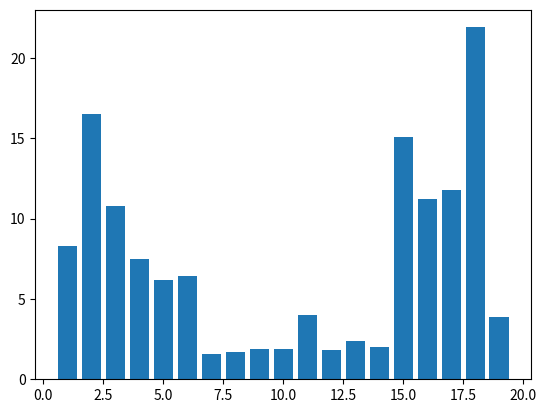

This chart was generated by the following Python code:
import statistics
import matplotlib.pyplot as plt

first_seven_days = [
  5.1,
  5,
  4.8,
  4.7,
  63.7,
  4.3,
  7.1,
  0.8,
]


# x = range(1, len(first_seven_days) + 1)
# plt.bar(x, first_seven_days)
# plt.show()

# Aritmetický průměr:
# print(statistics.mean(first_seven_days))

# Medián (hodnota uprostřed seznamu, pokud hodnoty seřadíme od nejmenší po největší):
# print(statistics.median(first_seven_days))

second_seven_days = [
  8.3,
  16.5,
  10.8,
  7.5,
  6.2,
  6.4,
  1.6,
  1.7,
  1.9,
  1.9,
  4,
  1.8,
  2.4,
  2,
  15.1,
  11.2,
  11.8,
  21.9,
  3.9
]

# Rozptyl (udává, jak moc jsou hodnoty v našem statistickém soubory rozptýleny):
print(statistics.pvariance(first_seven_days))
print(statistics.pvariance(second_seven_days))

# Směrodatná odchylka (podobně jako rozptyl, určuje jako moc jsou hodnoty rozptýleny či odchýleny od průměru hodnot. Je to odmocnina rozptylu):
print(statistics.pstdev(first_seven_days))
print(statistics.pstdev(second_seven_days))

# varianční rozpětí:
print(max(first_seven_days) - min(first_seven_days))
print(max(second_seven_days) - min(second_seven_days))

x = range(1, len(second_seven_days) + 1)
plt.bar(x, second_seven_days)
plt.show()